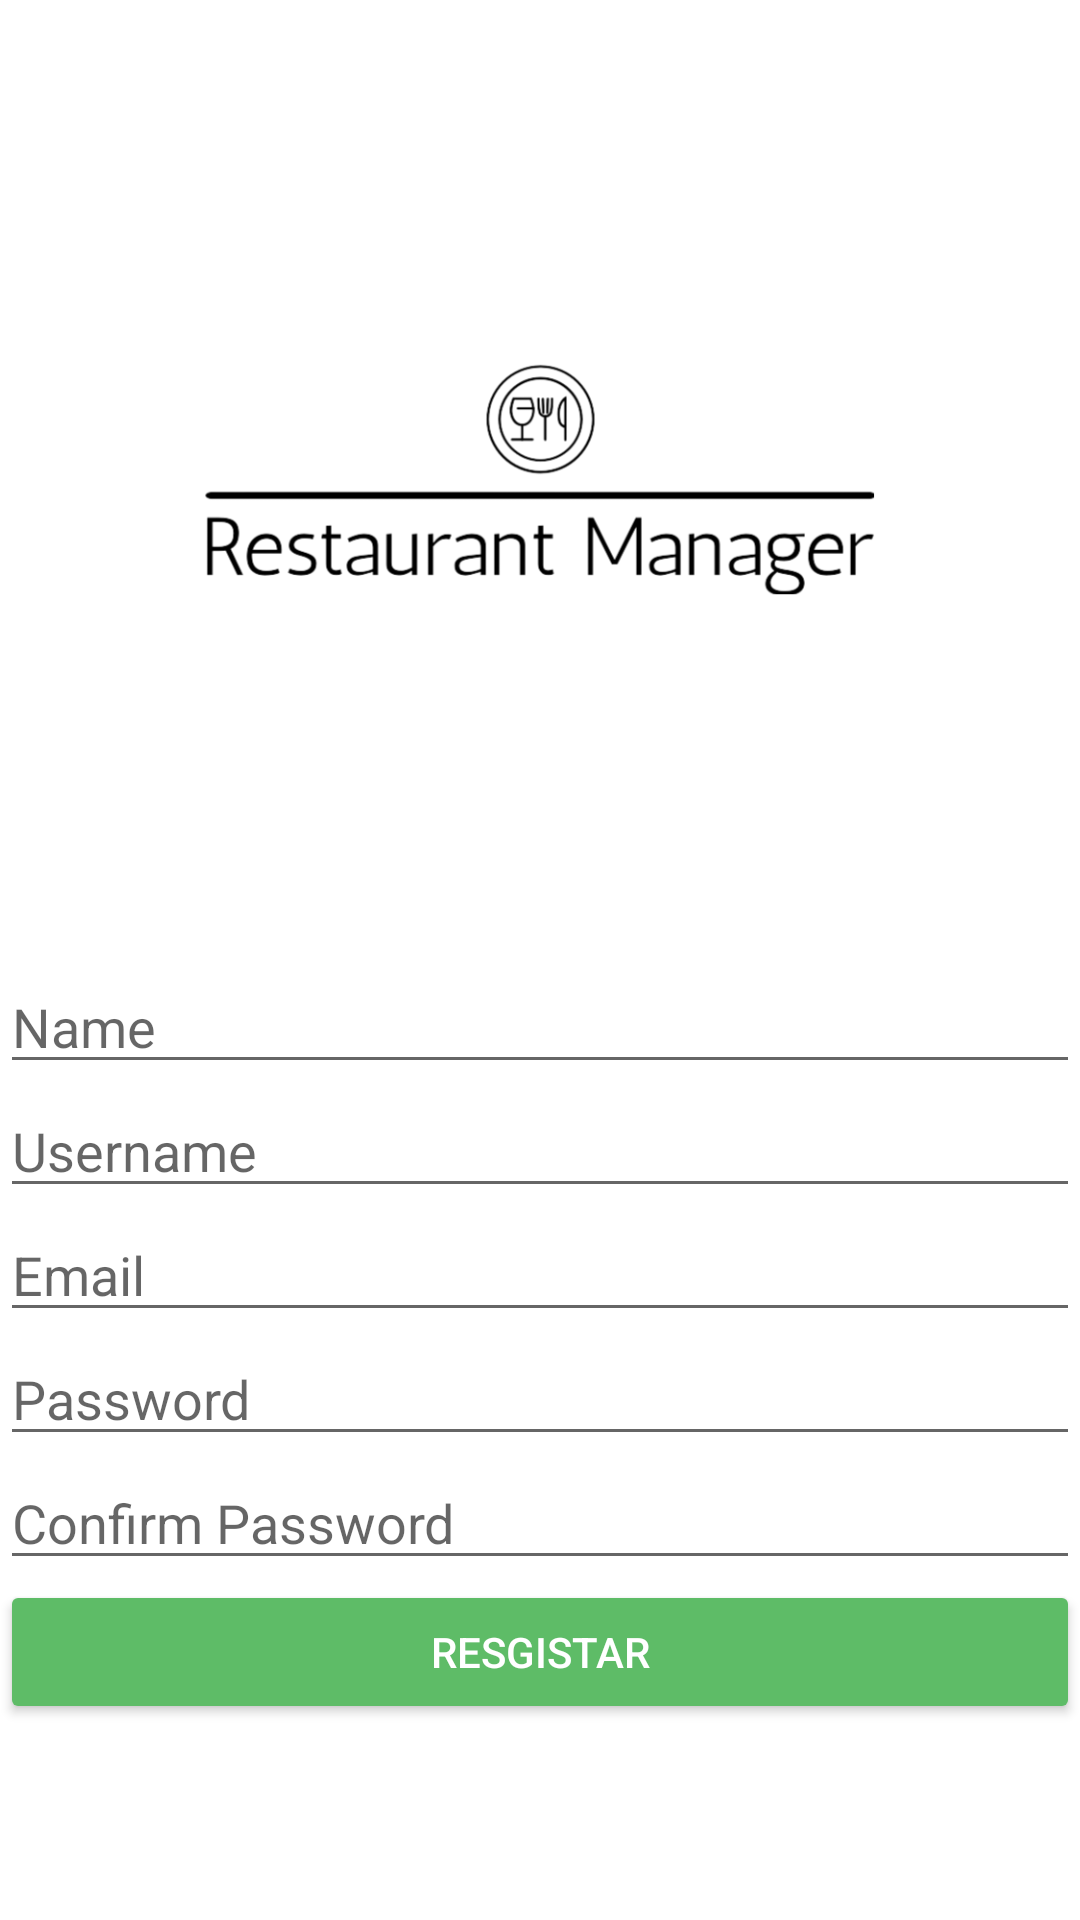

Write the Android layout XML for this screen, with the resource values it uses.
<!-- AndroidManifest.xml: application theme Base.Theme.RestManager -->
<!-- res/layout/activity_regist.xml -->
<?xml version="1.0" encoding="utf-8"?>
<LinearLayout
    xmlns:android="http://schemas.android.com/apk/res/android"
    xmlns:tools="http://schemas.android.com/tools"
    xmlns:app="http://schemas.android.com/apk/res-auto"
    android:layout_width="match_parent"
    android:layout_height="match_parent"
    android:orientation="vertical"
    android:layout_margin="20dp"
    tools:context=".Activities.RegistActivity">

  <ImageView
      android:id="@+id/ivLogo"
      android:layout_width="match_parent"
      android:layout_height="0dp"
      android:layout_weight="0.5"
      app:srcCompat="@drawable/main"/>

  <LinearLayout
      android:layout_width="match_parent"
      android:layout_height="0dp"
      android:layout_weight="0.5"
      android:orientation="vertical">

    <EditText
        android:id="@+id/etName"
        android:layout_width="match_parent"
        android:layout_height="wrap_content"
        android:ems="10"
        android:hint="@string/etName"
        android:inputType="text" />

    <EditText
        android:id="@+id/etUsername"
        android:layout_width="match_parent"
        android:layout_height="wrap_content"
        android:ems="10"
        android:hint="@string/etUsername"
        android:inputType="text" />

    <EditText
        android:id="@+id/etEmail"
        android:layout_width="match_parent"
        android:layout_height="wrap_content"
        android:ems="10"
        android:hint="@string/etEmail"
        android:inputType="textEmailAddress" />

    <EditText
        android:id="@+id/etPassword"
        android:layout_width="match_parent"
        android:layout_height="wrap_content"
        android:ems="10"
        android:hint="@string/etPassword"
        android:inputType="textPassword" />

    <EditText
        android:id="@+id/etRePassword"
        android:layout_width="match_parent"
        android:layout_height="wrap_content"
        android:ems="10"
        android:hint="@string/etRePassword"
        android:inputType="textPassword" />

    <Button
        android:id="@+id/btnRegister"
        android:layout_width="match_parent"
        android:layout_height="wrap_content"
        android:backgroundTint="@color/green"
        android:text="@string/btnRegister"
        android:textColor="@color/white"
        android:textColorHighlight="@color/white"
        android:textColorHint="@color/white"
        android:textColorLink="@color/white" />

  </LinearLayout>

</LinearLayout>
<!-- resources referenced by this layout -->
<resources>
  <color name="green">#5EBC67</color>
  <color name="white">#FFFFFFFF</color>
  <!-- drawable main: png bitmap (drawable, 78340 bytes) -->
  <string name="btnRegister">Resgistar</string>
  <string name="etEmail">Email</string>
  <string name="etName">Name</string>
  <string name="etPassword">Password</string>
  <string name="etRePassword">Confirm Password</string>
  <string name="etUsername">Username</string>
  <style name="Base.Theme.RestManager" parent="Theme.MaterialComponents.DayNight.DarkActionBar">
          
          <item name="colorPrimary">@color/green</item>
          <item name="android:statusBarColor">@color/green</item>
      </style>
</resources>
